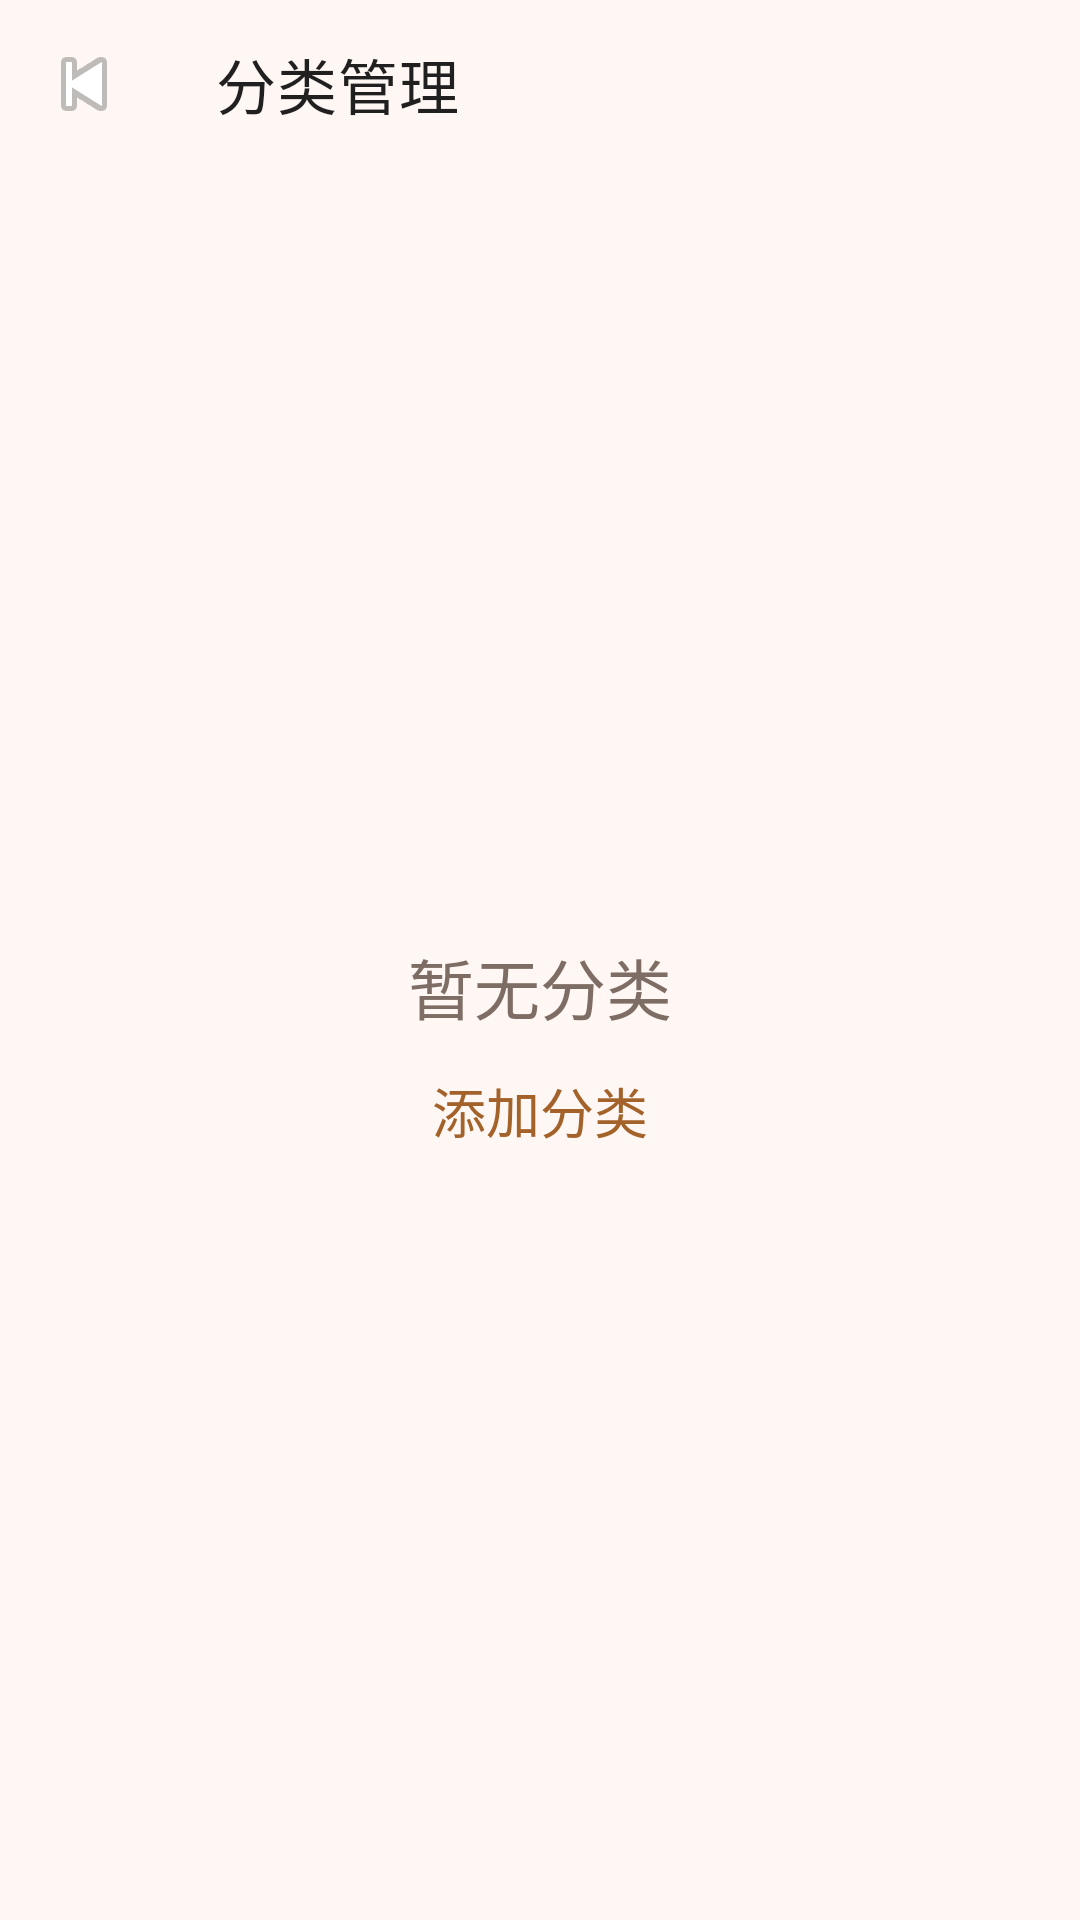

Write the Android layout XML for this screen, with the resource values it uses.
<!-- AndroidManifest.xml: application theme Theme.GuiWuLite -->
<!-- res/layout/activity_category_management.xml -->
<?xml version="1.0" encoding="utf-8"?>
<LinearLayout xmlns:android="http://schemas.android.com/apk/res/android"
    xmlns:app="http://schemas.android.com/apk/res-auto"
    android:layout_width="match_parent"
    android:layout_height="match_parent"
    android:background="@color/screenBackground"
    android:orientation="vertical">

    <com.google.android.material.appbar.MaterialToolbar
        android:id="@+id/topBar"
        android:layout_width="match_parent"
        android:layout_height="wrap_content"
        android:background="@android:color/transparent"
        app:navigationIcon="@android:drawable/ic_media_previous"
        app:title="@string/category_management" />

    <FrameLayout
        android:layout_width="match_parent"
        android:layout_height="0dp"
        android:layout_weight="1"
        android:padding="16dp">

        <LinearLayout
            android:id="@+id/emptyLayout"
            android:layout_width="match_parent"
            android:layout_height="match_parent"
            android:gravity="center"
            android:orientation="vertical">

            <TextView
                android:layout_width="wrap_content"
                android:layout_height="wrap_content"
                android:text="@string/no_category_yet"
                android:textColor="@color/textSecondary"
                android:textSize="22sp" />

            <TextView
                android:id="@+id/addButton"
                android:layout_width="wrap_content"
                android:layout_height="wrap_content"
                android:layout_marginTop="12dp"
                android:text="@string/add_category"
                android:textColor="@color/primaryBrown"
                android:textSize="18sp" />
        </LinearLayout>

        <androidx.recyclerview.widget.RecyclerView
            android:id="@+id/recyclerView"
            android:layout_width="match_parent"
            android:layout_height="match_parent"
            android:visibility="gone" />
    </FrameLayout>

</LinearLayout>
<!-- resources referenced by this layout -->
<resources>
  <color name="primaryBrown">#A4622B</color>
  <color name="screenBackground">#FFF7F3</color>
  <color name="textSecondary">#7E6D64</color>
  <string name="add_category">添加分类</string>
  <string name="category_management">分类管理</string>
  <string name="no_category_yet">暂无分类</string>
  <style name="Theme.GuiWuLite" parent="Theme.MaterialComponents.Light.NoActionBar">
          <item name="colorPrimary">@color/primaryBrown</item>
          <item name="colorPrimaryVariant">@color/brownDark</item>
          <item name="colorSecondary">@color/skyBlue</item>
          <item name="android:navigationBarColor">@color/screenBackground</item>
          <item name="materialAlertDialogTheme">@style/ThemeOverlay.GuiWuLite.AlertDialog</item>
      </style>
  <color name="brownDark">#7E471C</color>
  <color name="skyBlue">#1E90FF</color>
  <style name="ThemeOverlay.GuiWuLite.AlertDialog" parent="ThemeOverlay.MaterialComponents.MaterialAlertDialog">
          <item name="shapeAppearanceMediumComponent">@style/ShapeAppearance.GuiWuLite.Dialog</item>
      </style>
  <style name="ShapeAppearance.GuiWuLite.Dialog" parent="ShapeAppearance.MaterialComponents.LargeComponent">
          <item name="cornerFamily">rounded</item>
          <item name="cornerSize">22dp</item>
      </style>
</resources>
